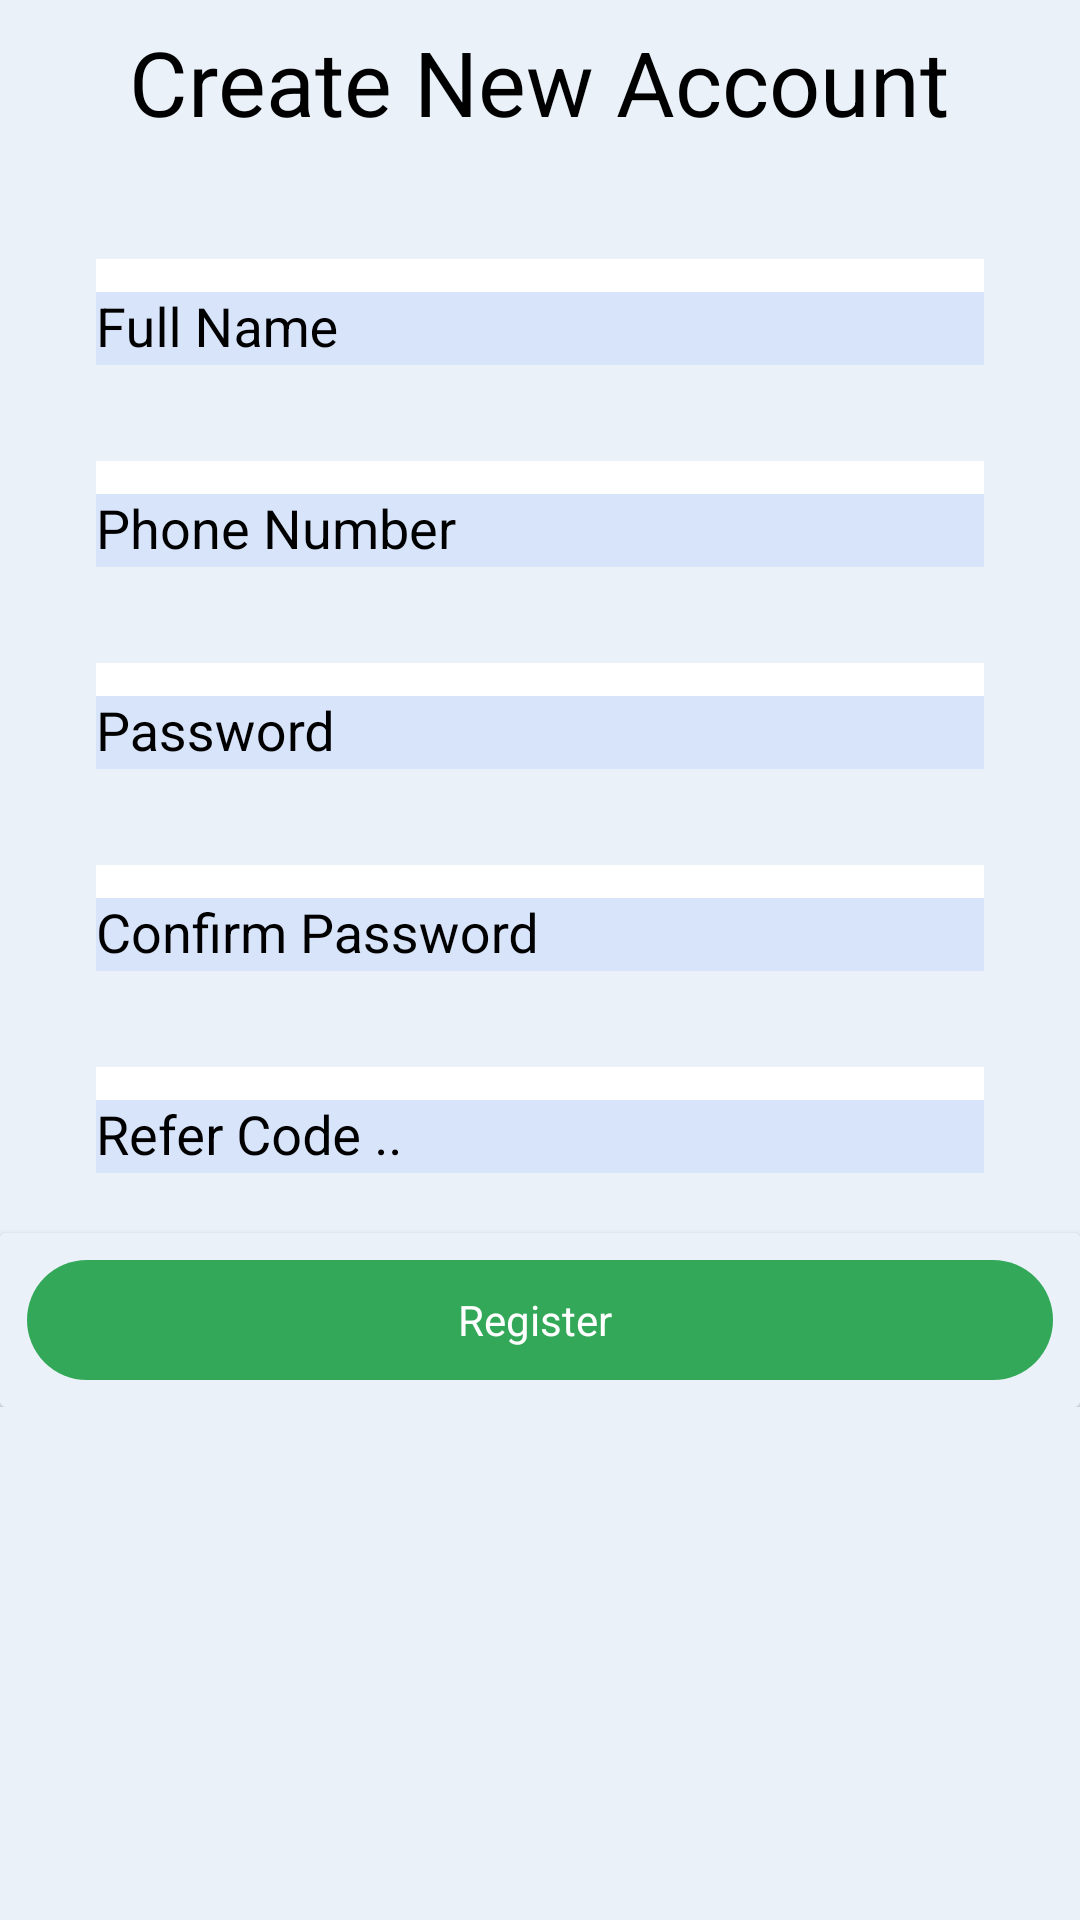

Here is an Android app screen rendered from its layout file. Give the layout XML and the strings, colors and styles it references.
<!-- AndroidManifest.xml: application theme Theme.MyApplication -->
<!-- res/layout/singup.xml -->
<LinearLayout xmlns:android="http://schemas.android.com/apk/res/android"
    xmlns:app="http://schemas.android.com/apk/res-auto"
    android:layout_width="match_parent"
    android:layout_height="match_parent"
    android:background="@color/whitesmoke"
    android:orientation="vertical" >

    <ScrollView
        android:layout_width="match_parent"
        android:layout_height="match_parent" >

        <LinearLayout
            android:layout_width="match_parent"
            android:layout_height="match_parent"
            android:background="@color/whitesmoke"
            android:gravity="center_horizontal"
            android:orientation="vertical" >

            <TextView
                android:layout_width="wrap_content"
                android:layout_height="wrap_content"
                android:layout_gravity="center_horizontal"
                android:gravity="center_horizontal"
                android:padding="7dp"
                android:text="Create New Account"
                android:textColor="@color/black"
                android:textSize="30sp" />

            <com.google.android.material.textfield.TextInputLayout
                android:id="@+id/namelayout"
                android:layout_width="match_parent"
                android:layout_height="wrap_content"
                android:layout_marginEnd="32dp"
                android:layout_marginStart="32dp"
                android:layout_marginTop="32dp"
                android:background="#ffffffff"
                android:hint="Full Name"
                android:outlineSpotShadowColor="#000000"
                android:textColor="#000000"
                android:textColorHint="#ff000000" >

                <com.google.android.material.textfield.TextInputEditText
                    android:id="@+id/name"
                    android:layout_width="match_parent"
                    android:layout_height="wrap_content"
                    android:background="#ffd7e4fa"
                    android:textColor="#ff000000" />
            </com.google.android.material.textfield.TextInputLayout>

            <com.google.android.material.textfield.TextInputLayout
                android:id="@+id/singup_phonelayout"
                android:layout_width="match_parent"
                android:layout_height="wrap_content"
                android:layout_marginEnd="32dp"
                android:layout_marginStart="32dp"
                android:layout_marginTop="32dp"
                android:background="#ffffffff"
                android:hint="Phone Number"
                android:outlineSpotShadowColor="#000000"
                android:textColor="#000000"
                android:textColorHint="#ff000000" >

                <com.google.android.material.textfield.TextInputEditText
                    android:id="@+id/singup_phone"
                    android:layout_width="match_parent"
                    android:layout_height="wrap_content"
                    android:background="#ffd7e4fa"
                    android:inputType="number"
                    android:textColor="#ff000000" />
            </com.google.android.material.textfield.TextInputLayout>

            <com.google.android.material.textfield.TextInputLayout
                android:id="@+id/singup_passwordlayout"
                android:layout_width="match_parent"
                android:layout_height="wrap_content"
                android:layout_marginEnd="32dp"
                android:layout_marginStart="32dp"
                android:layout_marginTop="32dp"
                android:background="#ffffffff"
                android:hint="Password"
                android:outlineSpotShadowColor="#000000"
                android:textColor="#000000"
                android:textColorHint="#ff000000" >

                <com.google.android.material.textfield.TextInputEditText
                    android:id="@+id/singup_password"
                    android:layout_width="match_parent"
                    android:layout_height="wrap_content"
                    android:background="#ffd7e4fa"
                    android:textColor="#ff000000" />
            </com.google.android.material.textfield.TextInputLayout>

            <com.google.android.material.textfield.TextInputLayout
                android:layout_width="match_parent"
                android:layout_height="wrap_content"
                android:layout_marginEnd="32dp"
                android:layout_marginStart="32dp"
                android:layout_marginTop="32dp"
                android:background="#ffffffff"
                android:hint="Confirm Password"
                android:outlineSpotShadowColor="#000000"
                android:textColor="#000000"
                android:textColorHint="#ff000000" >

                <com.google.android.material.textfield.TextInputEditText
                    android:id="@+id/singup_cpassword"
                    android:layout_width="match_parent"
                    android:layout_height="wrap_content"
                    android:background="#ffd7e4fa"
                    android:textColor="#ff000000" />
            </com.google.android.material.textfield.TextInputLayout>

            <com.google.android.material.textfield.TextInputLayout
                android:id="@+id/Refer_codelayout"
                android:layout_width="match_parent"
                android:layout_height="wrap_content"
                android:layout_marginEnd="32dp"
                android:layout_marginStart="32dp"
                android:layout_marginTop="32dp"
                android:background="#ffffffff"
                android:hint="Refer Code .."
                android:outlineSpotShadowColor="#000000"
                android:textColor="#000000"
                android:textColorHint="#ff000000" >

                <com.google.android.material.textfield.TextInputEditText
                    android:id="@+id/Refer_code"
                    android:layout_width="match_parent"
                    android:layout_height="wrap_content"
                    android:background="#ffd7e4fa"
                    android:inputType="number"
                    android:textColor="#ff000000" />
            </com.google.android.material.textfield.TextInputLayout>

            <TextView
                android:layout_width="wrap_content"
                android:layout_height="wrap_content"
                android:layout_gravity="center_horizontal"
                android:background="#e6000f"
                android:text="h "
                android:textColor="#ffffff"
                android:visibility="gone" />

            <androidx.cardview.widget.CardView
				android:layout_marginTop="20dp"
                android:id="@+id/singup"
                android:layout_width="match_parent"
                android:layout_height="wrap_content"
                android:background="@color/whitesmoke"
                android:clickable="true" >

                <LinearLayout
                    android:layout_width="match_parent"
                    android:layout_height="wrap_content"
                    android:background="@color/whitesmoke"
                    android:orientation="vertical" >

                    <LinearLayout
                        android:layout_width="match_parent"
                        android:layout_height="40dp"
                        android:layout_margin="9dp"
                        android:layout_marginTop="8dp"
                        android:background="@drawable/btnbg"
                        android:gravity="center" >

                        <TextView
                            android:id="@+id/btntxt"
                            android:layout_width="wrap_content"
                            android:layout_height="wrap_content"
                            android:text="Register "
                            android:textColor="@color/white" />

                        <ProgressBar
                            android:id="@+id/progress"
                            android:layout_width="20dp"
                            android:layout_height="20dp"
                            android:indeterminateTint="@color/white"
                            android:visibility="gone" />
                    </LinearLayout>
                </LinearLayout>
            </androidx.cardview.widget.CardView>
        </LinearLayout>
    </ScrollView>

</LinearLayout>
<!-- resources referenced by this layout -->
<resources>
  <color name="black">#000000</color>
  <color name="white">#ffffff</color>
  <color name="whitesmoke">#eaf1f9</color>
  <!-- drawable btnbg (drawable) -->
  <layer-list xmlns:android="http://schemas.android.com/apk/res/android">
  
      <item><shape xmlns:android="http://schemas.android.com/apk/res/android" android:shape="rectangle">
  
              
              <solid android:color="@color/app_main_color" />
  
              
              
  
  
              
              <corners android:bottomLeftRadius="20dp" android:bottomRightRadius="20dp" android:topLeftRadius="20dp" android:topRightRadius="20dp" />
          </shape></item>
      <item> 
  <ripple android:color="@color/white">
              <item android:id="@android:id/mask" android:drawable="@android:color/white"/>
          </ripple></item>
  
  </layer-list>
  <style name="Theme.MyApplication" parent="Theme.AppCompat.Light.NoActionBar">
  
          
          <item name="colorPrimary">@color/purple_500</item>
          <item name="colorPrimaryVariant">@color/purple_700</item>
          <item name="colorOnPrimary">@color/white</item>
          
          <item name="colorSecondary">@color/teal_200</item>
          <item name="colorSecondaryVariant">@color/teal_700</item>
          <item name="colorOnSecondary">@color/teal_200</item>
          
          <item name="android:statusBarColor"> @color/app_main_color</item>
          
      </style>
  <color name="app_main_color">#32a858</color>
  <color name="purple_500">#32a858</color>
  <color name="purple_700">#32a858</color>
  <color name="teal_200">#32a858</color>
  <color name="teal_700">#32a858</color>
</resources>
